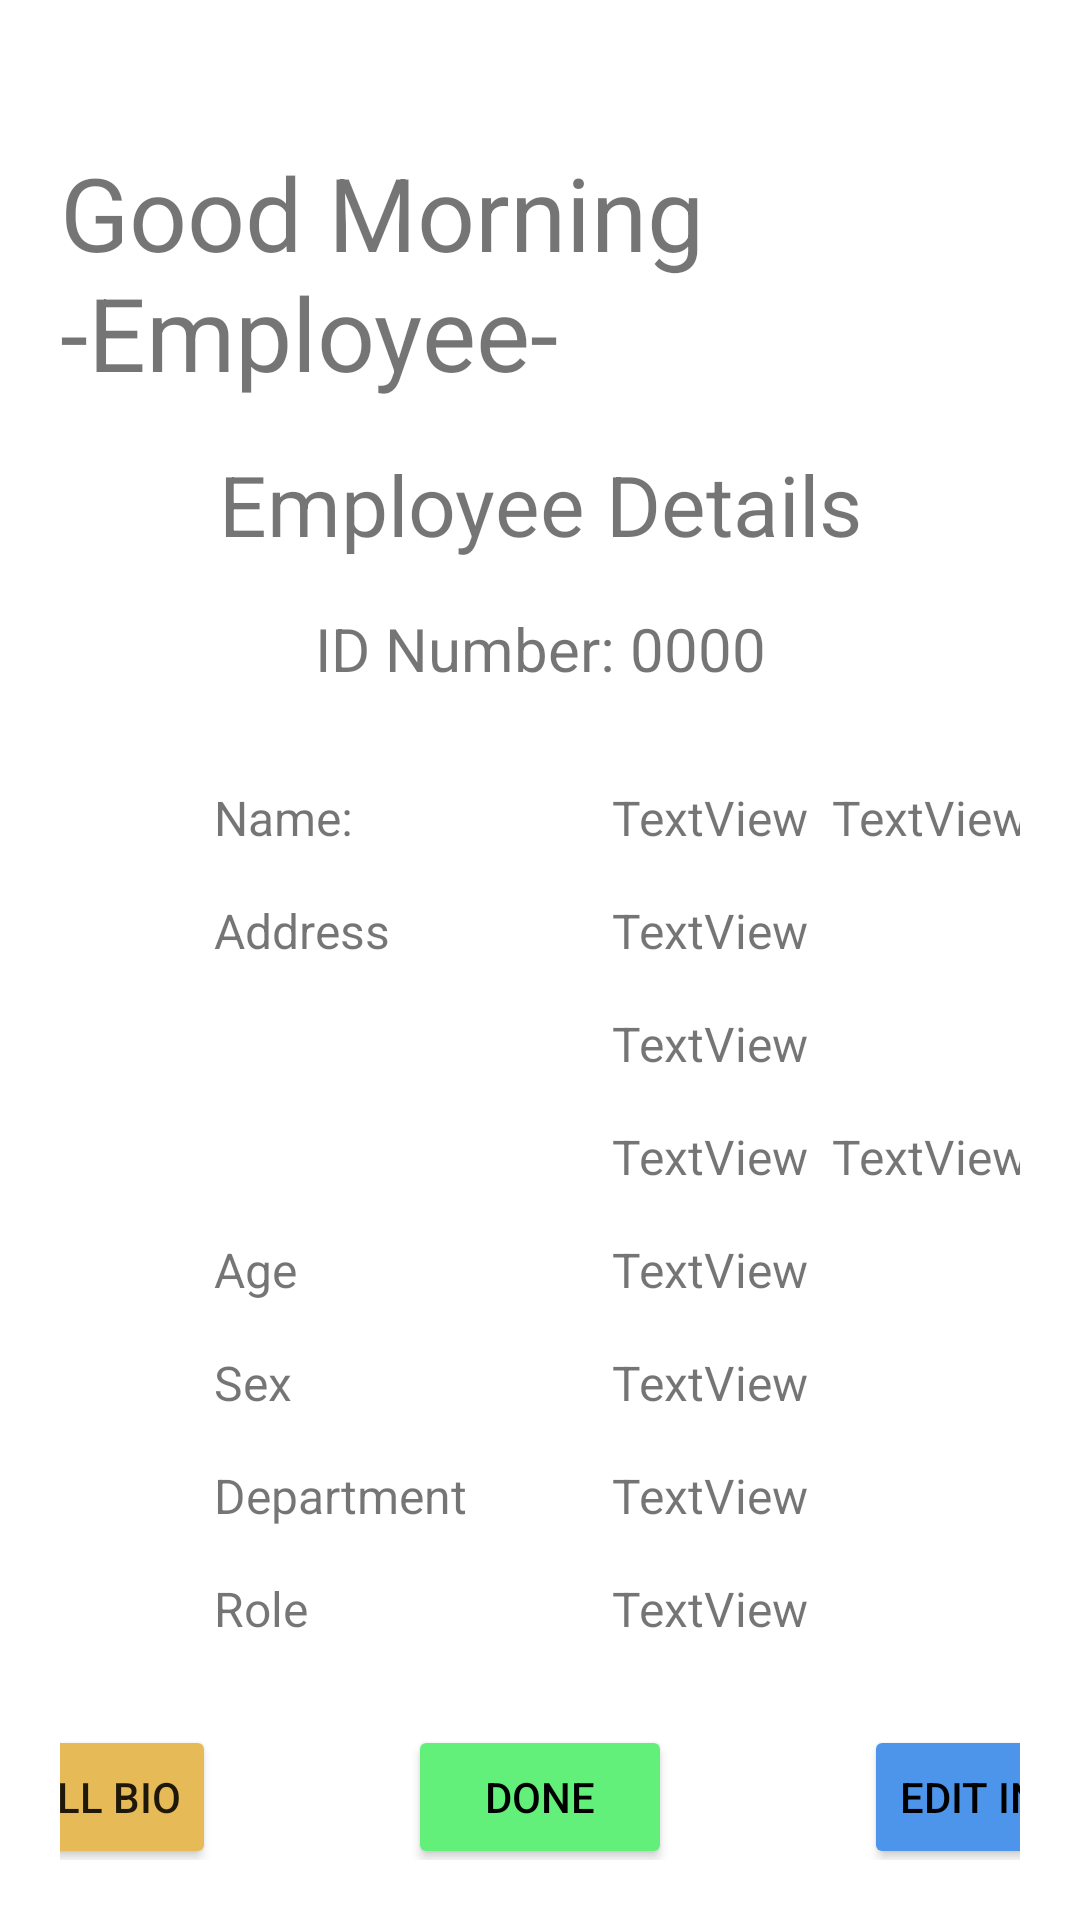

This screen was rendered from an Android layout file. Write that file and the resources it references.
<!-- AndroidManifest.xml: application theme Theme.ATS_Biometrics -->
<!-- res/layout/activity_employee_info.xml -->
<?xml version="1.0" encoding="utf-8"?>
<androidx.constraintlayout.widget.ConstraintLayout xmlns:android="http://schemas.android.com/apk/res/android"
    xmlns:app="http://schemas.android.com/apk/res-auto"
    xmlns:tools="http://schemas.android.com/tools"
    android:id="@+id/tv_title_name"
    android:layout_width="match_parent"
    android:layout_height="match_parent"
    android:padding="20dp"
    tools:context=".EmployeeInfoActivity">

    <TextView
        android:id="@+id/tv_greeting"
        android:layout_width="wrap_content"
        android:layout_height="wrap_content"
        android:layout_marginTop="28dp"
        android:text="Good Morning -Employee-"
        android:textSize="34sp"
        app:layout_constraintEnd_toEndOf="parent"
        app:layout_constraintStart_toStartOf="parent"
        app:layout_constraintTop_toTopOf="parent" />

    <TextView
        android:id="@+id/tv_title"
        android:layout_width="wrap_content"
        android:layout_height="wrap_content"
        android:layout_marginTop="16dp"
        android:text="Employee Details"
        android:textSize="28sp"
        app:layout_constraintEnd_toEndOf="parent"
        app:layout_constraintHorizontal_bias="0.501"
        app:layout_constraintStart_toStartOf="parent"
        app:layout_constraintTop_toBottomOf="@id/tv_greeting" />

    <TextView
        android:id="@+id/tv_id"
        android:layout_width="wrap_content"
        android:layout_height="wrap_content"
        android:layout_marginTop="16dp"
        android:text="ID Number: 0000"
        android:textSize="20sp"
        app:layout_constraintEnd_toEndOf="parent"
        app:layout_constraintStart_toStartOf="parent"
        app:layout_constraintTop_toBottomOf="@id/tv_title" />

    <TextView
        android:id="@+id/center"
        android:layout_width="wrap_content"
        android:layout_height="wrap_content"
        app:layout_constraintEnd_toEndOf="parent"
        app:layout_constraintStart_toStartOf="parent"
        app:layout_constraintTop_toBottomOf="@+id/tv_id" />

    <TextView
        android:id="@+id/name"
        android:layout_width="wrap_content"
        android:layout_height="wrap_content"
        android:layout_marginTop="32dp"
        android:text="Name:"
        android:textSize="16sp"
        app:layout_constraintStart_toStartOf="@+id/tv_title_department"
        app:layout_constraintTop_toBottomOf="@+id/tv_id" />

    <TextView
        android:id="@+id/tv_first_name"
        android:layout_width="wrap_content"
        android:layout_height="wrap_content"
        android:text="TextView"
        android:textSize="16sp"
        app:layout_constraintBaseline_toBaselineOf="@+id/name"
        app:layout_constraintStart_toStartOf="@+id/tv_department" />

    <TextView
        android:id="@+id/tv_last_name"
        android:layout_width="wrap_content"
        android:layout_height="wrap_content"
        android:layout_marginStart="8dp"
        android:text="TextView"
        android:textSize="16sp"
        app:layout_constraintBaseline_toBaselineOf="@+id/tv_first_name"
        app:layout_constraintStart_toEndOf="@+id/tv_first_name" />

    <TextView
        android:id="@+id/tv_title_address"
        android:layout_width="wrap_content"
        android:layout_height="wrap_content"
        android:layout_marginTop="16dp"
        android:text="Address"
        android:textAlignment="textStart"
        android:textSize="16sp"
        app:layout_constraintStart_toStartOf="@+id/tv_title_department"
        app:layout_constraintTop_toBottomOf="@+id/name" />

    <TextView
        android:id="@+id/tv_street_address"
        android:layout_width="wrap_content"
        android:layout_height="wrap_content"
        android:text="TextView"
        android:textSize="16sp"
        app:layout_constraintBaseline_toBaselineOf="@+id/tv_title_address"
        app:layout_constraintStart_toEndOf="@+id/tv_title_department"
        app:layout_constraintStart_toStartOf="@+id/tv_department" />

    <TextView
        android:id="@+id/tv_city"
        android:layout_width="wrap_content"
        android:layout_height="wrap_content"
        android:layout_marginTop="16dp"
        android:text="TextView"
        android:textSize="16sp"
        app:layout_constraintStart_toStartOf="@id/tv_department"
        app:layout_constraintTop_toBottomOf="@+id/tv_street_address" />

    <TextView
        android:id="@+id/tv_state"
        android:layout_width="wrap_content"
        android:layout_height="wrap_content"
        android:layout_marginTop="16dp"
        android:text="TextView"
        android:textSize="16sp"
        app:layout_constraintStart_toStartOf="@id/tv_department"
        app:layout_constraintTop_toBottomOf="@+id/tv_city" />

    <TextView
        android:id="@+id/tv_zip_code"
        android:layout_width="wrap_content"
        android:layout_height="wrap_content"
        android:layout_marginStart="8dp"
        android:text="TextView"
        android:textSize="16sp"
        app:layout_constraintBaseline_toBaselineOf="@+id/tv_state"
        app:layout_constraintStart_toEndOf="@+id/tv_state" />

    <TextView
        android:id="@+id/tv_title_age"
        android:layout_width="wrap_content"
        android:layout_height="wrap_content"
        android:layout_marginTop="16dp"
        android:text="Age"
        android:textSize="16sp"
        app:layout_constraintStart_toStartOf="@+id/tv_title_department"
        app:layout_constraintTop_toBottomOf="@+id/tv_state" />

    <TextView
        android:id="@+id/tv_age"
        android:layout_width="wrap_content"
        android:layout_height="wrap_content"
        android:text="TextView"
        android:textSize="16sp"
        app:layout_constraintBaseline_toBaselineOf="@+id/tv_title_age"
        app:layout_constraintStart_toStartOf="@+id/tv_department" />

    <TextView
        android:id="@+id/tv_title_sex"
        android:layout_width="wrap_content"
        android:layout_height="wrap_content"
        android:layout_marginTop="16dp"
        android:text="Sex"
        android:textSize="16sp"
        app:layout_constraintStart_toStartOf="@+id/tv_title_department"
        app:layout_constraintTop_toBottomOf="@+id/tv_title_age" />

    <TextView
        android:id="@+id/tv_sex"
        android:layout_width="wrap_content"
        android:layout_height="wrap_content"
        android:text="TextView"
        android:textSize="16sp"
        app:layout_constraintBaseline_toBaselineOf="@+id/tv_title_sex"
        app:layout_constraintStart_toStartOf="@+id/tv_department" />

    <TextView
        android:id="@+id/tv_title_department"
        android:layout_width="wrap_content"
        android:layout_height="wrap_content"
        android:layout_marginTop="16dp"
        android:layout_marginEnd="24dp"
        android:text="Department"
        android:textSize="16sp"
        app:layout_constraintEnd_toStartOf="@+id/center"
        app:layout_constraintTop_toBottomOf="@+id/tv_title_sex" />

    <TextView
        android:id="@+id/tv_department"
        android:layout_width="wrap_content"
        android:layout_height="wrap_content"
        android:layout_marginStart="24dp"
        android:text="TextView"
        android:textSize="16sp"
        app:layout_constraintBaseline_toBaselineOf="@+id/tv_title_department"
        app:layout_constraintStart_toEndOf="@+id/center" />

    <TextView
        android:id="@+id/tv_title_role"
        android:layout_width="wrap_content"
        android:layout_height="wrap_content"
        android:layout_marginTop="16dp"
        android:text="Role"
        android:textSize="16sp"
        app:layout_constraintStart_toStartOf="@+id/tv_title_department"
        app:layout_constraintTop_toBottomOf="@+id/tv_title_department" />

    <TextView
        android:id="@+id/tv_role"
        android:layout_width="wrap_content"
        android:layout_height="wrap_content"
        android:text="TextView"
        android:textSize="16sp"
        app:layout_constraintBaseline_toBaselineOf="@+id/tv_title_role"
        app:layout_constraintStart_toStartOf="@+id/tv_department" />

    <Button
        android:id="@+id/btn_done"
        android:layout_width="wrap_content"
        android:layout_height="wrap_content"
        android:layout_marginTop="28dp"
        android:backgroundTint="#62f07a"
        android:text="Done"
        android:textColor="@color/black"
        app:layout_constraintEnd_toEndOf="parent"
        app:layout_constraintStart_toStartOf="parent"
        app:layout_constraintTop_toBottomOf="@+id/tv_title_role" />

    <Button
        android:id="@+id/btn_edit_info"
        android:layout_width="wrap_content"
        android:layout_height="wrap_content"
        android:backgroundTint="#4d94eb"
        android:text="Edit Info"
        android:textColor="@color/black"
        android:layout_marginStart="64dp"
        app:layout_constraintBaseline_toBaselineOf="@+id/btn_done"
        app:layout_constraintStart_toEndOf="@+id/btn_done" />

    <Button
        android:id="@+id/btn_re_enroll_bio"
        android:layout_width="wrap_content"
        android:layout_height="wrap_content"
        android:backgroundTint="#e6bb57"
        android:text="Re-Enroll Bio"
        android:layout_marginEnd="64dp"
        app:layout_constraintBaseline_toBaselineOf="@+id/btn_done"
        app:layout_constraintEnd_toStartOf="@+id/btn_done" />

    <Button
        android:id="@+id/btn_delete"
        android:layout_width="wrap_content"
        android:layout_height="wrap_content"
        android:layout_marginStart="88dp"
        android:backgroundTint="#f75e5e"
        android:text="Delete"
        app:layout_constraintBaseline_toBaselineOf="@+id/btn_done"
        app:layout_constraintStart_toEndOf="@+id/btn_edit_info" />

</androidx.constraintlayout.widget.ConstraintLayout>
<!-- resources referenced by this layout -->
<resources>
  <style name="Theme.ATS_Biometrics" parent="Theme.MaterialComponents.DayNight.NoActionBar">
          
          <item name="colorPrimary">@color/purple_500</item>
          <item name="colorPrimaryVariant">@color/purple_700</item>
          <item name="colorOnPrimary">@color/white</item>
          
          <item name="colorSecondary">@color/teal_200</item>
          <item name="colorSecondaryVariant">@color/teal_700</item>
          <item name="colorOnSecondary">@color/black</item>
          
          <item name="android:statusBarColor">?attr/colorPrimaryVariant</item>
          
      </style>
  <!-- not gathered from this repository: default colours our renderer supplied (Android Studio template values) -->
  <color name="purple_500">#FF6200EE</color>
  <color name="purple_700">#FF3700B3</color>
  <color name="teal_200">#FF03DAC5</color>
  <color name="teal_700">#FF018786</color>
  <color name="black">#FF000000</color>
  <color name="white">#FFFFFFFF</color>
</resources>
